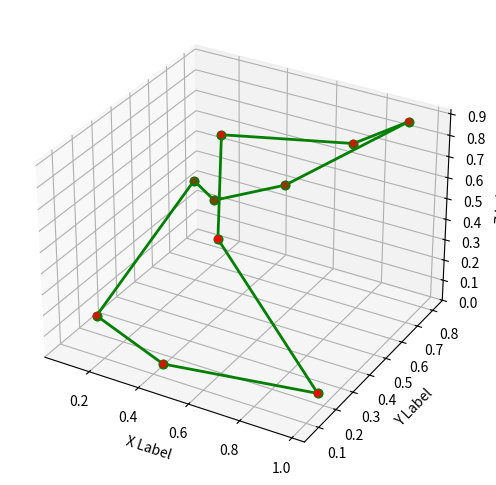

Python code for this plot:
import numpy as np
import matplotlib.pyplot as plt
from mpl_toolkits.mplot3d import Axes3D

def distance(point1, point2):
    return np.sqrt(np.sum((point1 - point2)**2))

def ant_colony_optimization(points, n_ants, n_iterations, alpha, beta, evaporation_rate, Q):
    n_points = len(points)
    pheromone = np.ones((n_points, n_points))
    best_path = None
    best_path_length = np.inf
    
    for iteration in range(n_iterations):
        paths = []
        path_lengths = []
        
        for ant in range(n_ants):
            visited = [False]*n_points
            current_point = np.random.randint(n_points)
            visited[current_point] = True
            path = [current_point]
            path_length = 0
            
            while False in visited:
                unvisited = np.where(np.logical_not(visited))[0]
                probabilities = np.zeros(len(unvisited))
                
                for i, unvisited_point in enumerate(unvisited):
                    probabilities[i] = pheromone[current_point, unvisited_point]**alpha / distance(points[current_point], points[unvisited_point])**beta
                
                probabilities /= np.sum(probabilities)
                
                next_point = np.random.choice(unvisited, p=probabilities)
                path.append(next_point)
                path_length += distance(points[current_point], points[next_point])
                visited[next_point] = True
                current_point = next_point
            
            paths.append(path)
            path_lengths.append(path_length)
            
            if path_length < best_path_length:
                best_path = path
                best_path_length = path_length
        
        pheromone *= evaporation_rate
        
        for path, path_length in zip(paths, path_lengths):
            for i in range(n_points-1):
                pheromone[path[i], path[i+1]] += Q/path_length
            pheromone[path[-1], path[0]] += Q/path_length
    
    fig = plt.figure(figsize=(8, 6))
    ax = fig.add_subplot(111, projection='3d')
    ax.scatter(points[:,0], points[:,1], points[:,2], c='r', marker='o')
    
    for i in range(n_points-1):
        ax.plot([points[best_path[i],0], points[best_path[i+1],0]],
                [points[best_path[i],1], points[best_path[i+1],1]],
                [points[best_path[i],2], points[best_path[i+1],2]],
                c='g', linestyle='-', linewidth=2, marker='o')
        
    ax.plot([points[best_path[0],0], points[best_path[-1],0]],
            [points[best_path[0],1], points[best_path[-1],1]],
            [points[best_path[0],2], points[best_path[-1],2]],
            c='g', linestyle='-', linewidth=2, marker='o')
    
    ax.set_xlabel('X Label')
    ax.set_ylabel('Y Label')
    ax.set_zlabel('Z Label')
    plt.show()
    
# Example usage:
points = np.random.rand(10, 3) # Generate 10 random 3D points
ant_colony_optimization(points, n_ants=10, n_iterations=100, alpha=1, beta=1, evaporation_rate=0.5, Q=1)
